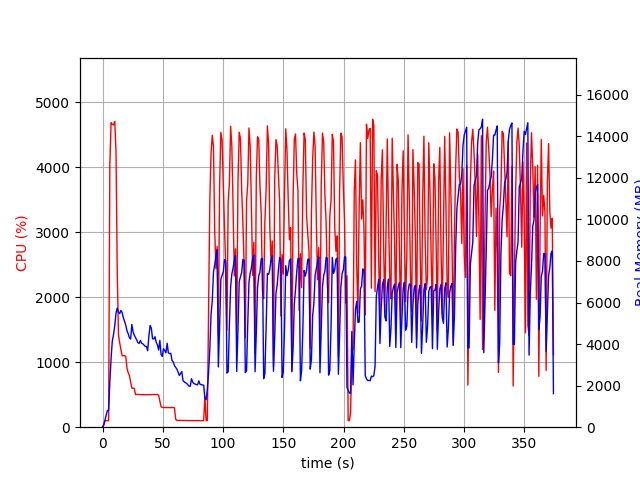

Data behind this chart, as committed beside it:
elapsed_time, nproc, cpu, mem_real, mem_virtual
3.814697265625e-05, 1, 0.0, 11.86, 3187
1.006, 1, 45.7, 97.65, 781.6
2.015, 1, 100.1, 349.6, 1902
3.023, 1, 99.2, 585.6, 3188
4.031, 1, 99.2, 803.7, 2676
5.039, 1, 100.2, 801.4, 2676
6.048, 1, 4038, 2173, 7958
7.074, 1, 4688, 3302, 9241
8.095, 1, 4661, 4142, 10058
9.123, 1, 4654, 4466, 10599
10.15, 1, 4709, 4889, 11027
11.19, 1, 4234, 5495, 11877
12.2, 1, 2386, 5735, 12136
13.21, 1, 1420, 5536, 12136
14.22, 1, 1299, 5464, 12264
15.23, 1, 1197, 5618, 12624
16.24, 1, 1100, 5524, 12836
17.24, 1, 1099, 5271, 12996
18.25, 1, 1100, 5099, 12996
19.26, 1, 1092, 4911, 12996
20.27, 1, 908.6, 4636, 12996
21.28, 1, 839.4, 4495, 12996
22.29, 1, 795.7, 4307, 12996
23.3, 1, 696.9, 4240, 12996
24.31, 1, 599.7, 4946, 13780
25.32, 1, 602.5, 4594, 13926
26.33, 1, 597.2, 4431, 13926
27.35, 1, 504.3, 4316, 13926
28.36, 1, 505.0, 4198, 13926
29.37, 1, 503.5, 4067, 13926
30.38, 1, 503.3, 4033, 13926
31.39, 1, 500.6, 4173, 13926
32.4, 1, 500.7, 4041, 13926
33.41, 1, 500.3, 4013, 13926
34.43, 1, 500.6, 3950, 13926
35.44, 1, 500.6, 3889, 13926
36.45, 1, 500.4, 3884, 13926
37.46, 1, 501.5, 3682, 13926
38.47, 1, 500.4, 4382, 13926
39.48, 1, 501.8, 4898, 14342
40.49, 1, 500.3, 4766, 14342
41.5, 1, 503.9, 4258, 14342
42.51, 1, 504.2, 4241, 14342
43.52, 1, 503.4, 4354, 14342
44.53, 1, 502.0, 4087, 14342
45.54, 1, 504.9, 3965, 14342
46.55, 1, 489.7, 3712, 14342
47.56, 1, 400.5, 4176, 14342
48.57, 1, 316.7, 3504, 14342
49.58, 1, 303.6, 3403, 14342
50.59, 1, 303.9, 3773, 14342
51.6, 1, 302.3, 3692, 14342
52.61, 1, 302.6, 3575, 14342
53.63, 1, 302.7, 4040, 14342
54.64, 1, 301.5, 3577, 14342
55.65, 1, 302.1, 3542, 14342
56.66, 1, 300.7, 3553, 14342
57.67, 1, 304.9, 3205, 14342
58.68, 1, 302.7, 3145, 14342
59.69, 1, 297.8, 2965, 14342
... 310 more rows
